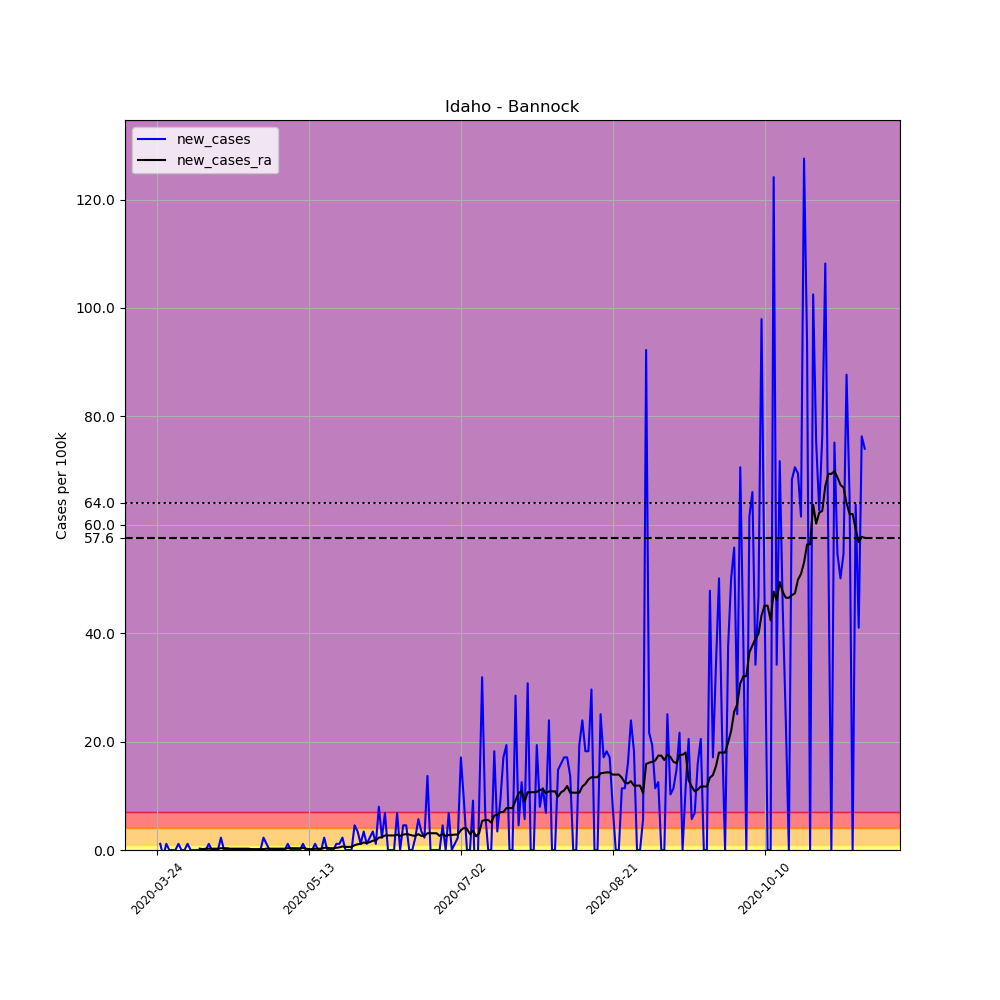

The data file committed next to this chart (first rows):
, date, county, state, fips, cases, deaths, COUNTY, STNAME, CTYNAME, POPESTIMATE2019, per_100k, new_cases, new_cases_ra
298773, 2020-03-24, Bannock, Idaho, 16005, 2, 0, 5, Idaho, Bannock, 87808, 2.278, , 
298774, 2020-03-25, Bannock, Idaho, 16005, 3, 0, 5, Idaho, Bannock, 87808, 3.417, 1.139, 
298775, 2020-03-26, Bannock, Idaho, 16005, 2, 0, 5, Idaho, Bannock, 87808, 2.278, -1.139, 
298776, 2020-03-27, Bannock, Idaho, 16005, 3, 0, 5, Idaho, Bannock, 87808, 3.417, 1.139, 
298777, 2020-03-28, Bannock, Idaho, 16005, 3, 0, 5, Idaho, Bannock, 87808, 3.417, 0.0, 
298778, 2020-03-29, Bannock, Idaho, 16005, 3, 0, 5, Idaho, Bannock, 87808, 3.417, 0.0, 
298779, 2020-03-30, Bannock, Idaho, 16005, 3, 0, 5, Idaho, Bannock, 87808, 3.417, 0.0, 
298780, 2020-03-31, Bannock, Idaho, 16005, 4, 0, 5, Idaho, Bannock, 87808, 4.555, 1.139, 
298781, 2020-04-01, Bannock, Idaho, 16005, 4, 0, 5, Idaho, Bannock, 87808, 4.555, 0.0, 
298782, 2020-04-02, Bannock, Idaho, 16005, 4, 0, 5, Idaho, Bannock, 87808, 4.555, 0.0, 
298783, 2020-04-03, Bannock, Idaho, 16005, 5, 0, 5, Idaho, Bannock, 87808, 5.694, 1.139, 
298784, 2020-04-04, Bannock, Idaho, 16005, 5, 0, 5, Idaho, Bannock, 87808, 5.694, 0.0, 
298785, 2020-04-05, Bannock, Idaho, 16005, 5, 0, 5, Idaho, Bannock, 87808, 5.694, 0.0, 
298786, 2020-04-06, Bannock, Idaho, 16005, 5, 0, 5, Idaho, Bannock, 87808, 5.694, 0.0, 
298787, 2020-04-07, Bannock, Idaho, 16005, 5, 0, 5, Idaho, Bannock, 87808, 5.694, 0.0, 0.244
298788, 2020-04-08, Bannock, Idaho, 16005, 5, 0, 5, Idaho, Bannock, 87808, 5.694, 0.0, 0.1627
298789, 2020-04-09, Bannock, Idaho, 16005, 5, 0, 5, Idaho, Bannock, 87808, 5.694, 0.0, 0.244
298790, 2020-04-10, Bannock, Idaho, 16005, 6, 0, 5, Idaho, Bannock, 87808, 6.833, 1.139, 0.244
298791, 2020-04-11, Bannock, Idaho, 16005, 6, 0, 5, Idaho, Bannock, 87808, 6.833, 0.0, 0.244
298792, 2020-04-12, Bannock, Idaho, 16005, 6, 0, 5, Idaho, Bannock, 87808, 6.833, 0.0, 0.244
298793, 2020-04-13, Bannock, Idaho, 16005, 6, 0, 5, Idaho, Bannock, 87808, 6.833, 0.0, 0.244
298794, 2020-04-14, Bannock, Idaho, 16005, 8, 0, 5, Idaho, Bannock, 87808, 9.111, 2.278, 0.3254
298795, 2020-04-15, Bannock, Idaho, 16005, 8, 0, 5, Idaho, Bannock, 87808, 9.111, 0.0, 0.3254
298796, 2020-04-16, Bannock, Idaho, 16005, 8, 0, 5, Idaho, Bannock, 87808, 9.111, 0.0, 0.3254
298797, 2020-04-17, Bannock, Idaho, 16005, 8, 0, 5, Idaho, Bannock, 87808, 9.111, 0.0, 0.244
298798, 2020-04-18, Bannock, Idaho, 16005, 8, 0, 5, Idaho, Bannock, 87808, 9.111, 0.0, 0.244
298799, 2020-04-19, Bannock, Idaho, 16005, 8, 0, 5, Idaho, Bannock, 87808, 9.111, 0.0, 0.244
298800, 2020-04-20, Bannock, Idaho, 16005, 8, 0, 5, Idaho, Bannock, 87808, 9.111, 0.0, 0.244
298801, 2020-04-21, Bannock, Idaho, 16005, 8, 0, 5, Idaho, Bannock, 87808, 9.111, 0.0, 0.244
298802, 2020-04-22, Bannock, Idaho, 16005, 8, 0, 5, Idaho, Bannock, 87808, 9.111, 0.0, 0.244
298803, 2020-04-23, Bannock, Idaho, 16005, 8, 0, 5, Idaho, Bannock, 87808, 9.111, 0.0, 0.244
298804, 2020-04-24, Bannock, Idaho, 16005, 8, 0, 5, Idaho, Bannock, 87808, 9.111, 0.0, 0.1627
298805, 2020-04-25, Bannock, Idaho, 16005, 8, 0, 5, Idaho, Bannock, 87808, 9.111, 0.0, 0.1627
298806, 2020-04-26, Bannock, Idaho, 16005, 8, 0, 5, Idaho, Bannock, 87808, 9.111, 0.0, 0.1627
298807, 2020-04-27, Bannock, Idaho, 16005, 8, 0, 5, Idaho, Bannock, 87808, 9.111, 0.0, 0.1627
298808, 2020-04-28, Bannock, Idaho, 16005, 10, 0, 5, Idaho, Bannock, 87808, 11.39, 2.278, 0.1627
298809, 2020-04-29, Bannock, Idaho, 16005, 11, 0, 5, Idaho, Bannock, 87808, 12.53, 1.139, 0.244
298810, 2020-04-30, Bannock, Idaho, 16005, 11, 0, 5, Idaho, Bannock, 87808, 12.53, 0.0, 0.244
298811, 2020-05-01, Bannock, Idaho, 16005, 11, 0, 5, Idaho, Bannock, 87808, 12.53, 0.0, 0.244
298812, 2020-05-02, Bannock, Idaho, 16005, 11, 0, 5, Idaho, Bannock, 87808, 12.53, 0.0, 0.244
298813, 2020-05-03, Bannock, Idaho, 16005, 11, 0, 5, Idaho, Bannock, 87808, 12.53, 0.0, 0.244
298814, 2020-05-04, Bannock, Idaho, 16005, 11, 0, 5, Idaho, Bannock, 87808, 12.53, 0.0, 0.244
298815, 2020-05-05, Bannock, Idaho, 16005, 11, 0, 5, Idaho, Bannock, 87808, 12.53, 0.0, 0.244
298816, 2020-05-06, Bannock, Idaho, 16005, 12, 0, 5, Idaho, Bannock, 87808, 13.67, 1.139, 0.3254
298817, 2020-05-07, Bannock, Idaho, 16005, 12, 0, 5, Idaho, Bannock, 87808, 13.67, 0.0, 0.3254
298818, 2020-05-08, Bannock, Idaho, 16005, 12, 0, 5, Idaho, Bannock, 87808, 13.67, 0.0, 0.3254
298819, 2020-05-09, Bannock, Idaho, 16005, 12, 0, 5, Idaho, Bannock, 87808, 13.67, 0.0, 0.3254
298820, 2020-05-10, Bannock, Idaho, 16005, 12, 0, 5, Idaho, Bannock, 87808, 13.67, 0.0, 0.3254
298821, 2020-05-11, Bannock, Idaho, 16005, 13, 0, 5, Idaho, Bannock, 87808, 14.81, 1.139, 0.4067
298822, 2020-05-12, Bannock, Idaho, 16005, 13, 0, 5, Idaho, Bannock, 87808, 14.81, 0.0, 0.244
298823, 2020-05-13, Bannock, Idaho, 16005, 13, 0, 5, Idaho, Bannock, 87808, 14.81, 0.0, 0.1627
298824, 2020-05-14, Bannock, Idaho, 16005, 13, 0, 5, Idaho, Bannock, 87808, 14.81, 0.0, 0.1627
298825, 2020-05-15, Bannock, Idaho, 16005, 14, 0, 5, Idaho, Bannock, 87808, 15.94, 1.139, 0.244
298826, 2020-05-16, Bannock, Idaho, 16005, 14, 0, 5, Idaho, Bannock, 87808, 15.94, 0.0, 0.244
298827, 2020-05-17, Bannock, Idaho, 16005, 14, 0, 5, Idaho, Bannock, 87808, 15.94, 0.0, 0.244
298828, 2020-05-18, Bannock, Idaho, 16005, 16, 0, 5, Idaho, Bannock, 87808, 18.22, 2.278, 0.4067
298829, 2020-05-19, Bannock, Idaho, 16005, 16, 0, 5, Idaho, Bannock, 87808, 18.22, 0.0, 0.4067
298830, 2020-05-20, Bannock, Idaho, 16005, 16, 0, 5, Idaho, Bannock, 87808, 18.22, 0.0, 0.3254
298831, 2020-05-21, Bannock, Idaho, 16005, 16, 0, 5, Idaho, Bannock, 87808, 18.22, 0.0, 0.3254
298832, 2020-05-22, Bannock, Idaho, 16005, 17, 0, 5, Idaho, Bannock, 87808, 19.36, 1.139, 0.4067
... 174 more rows
